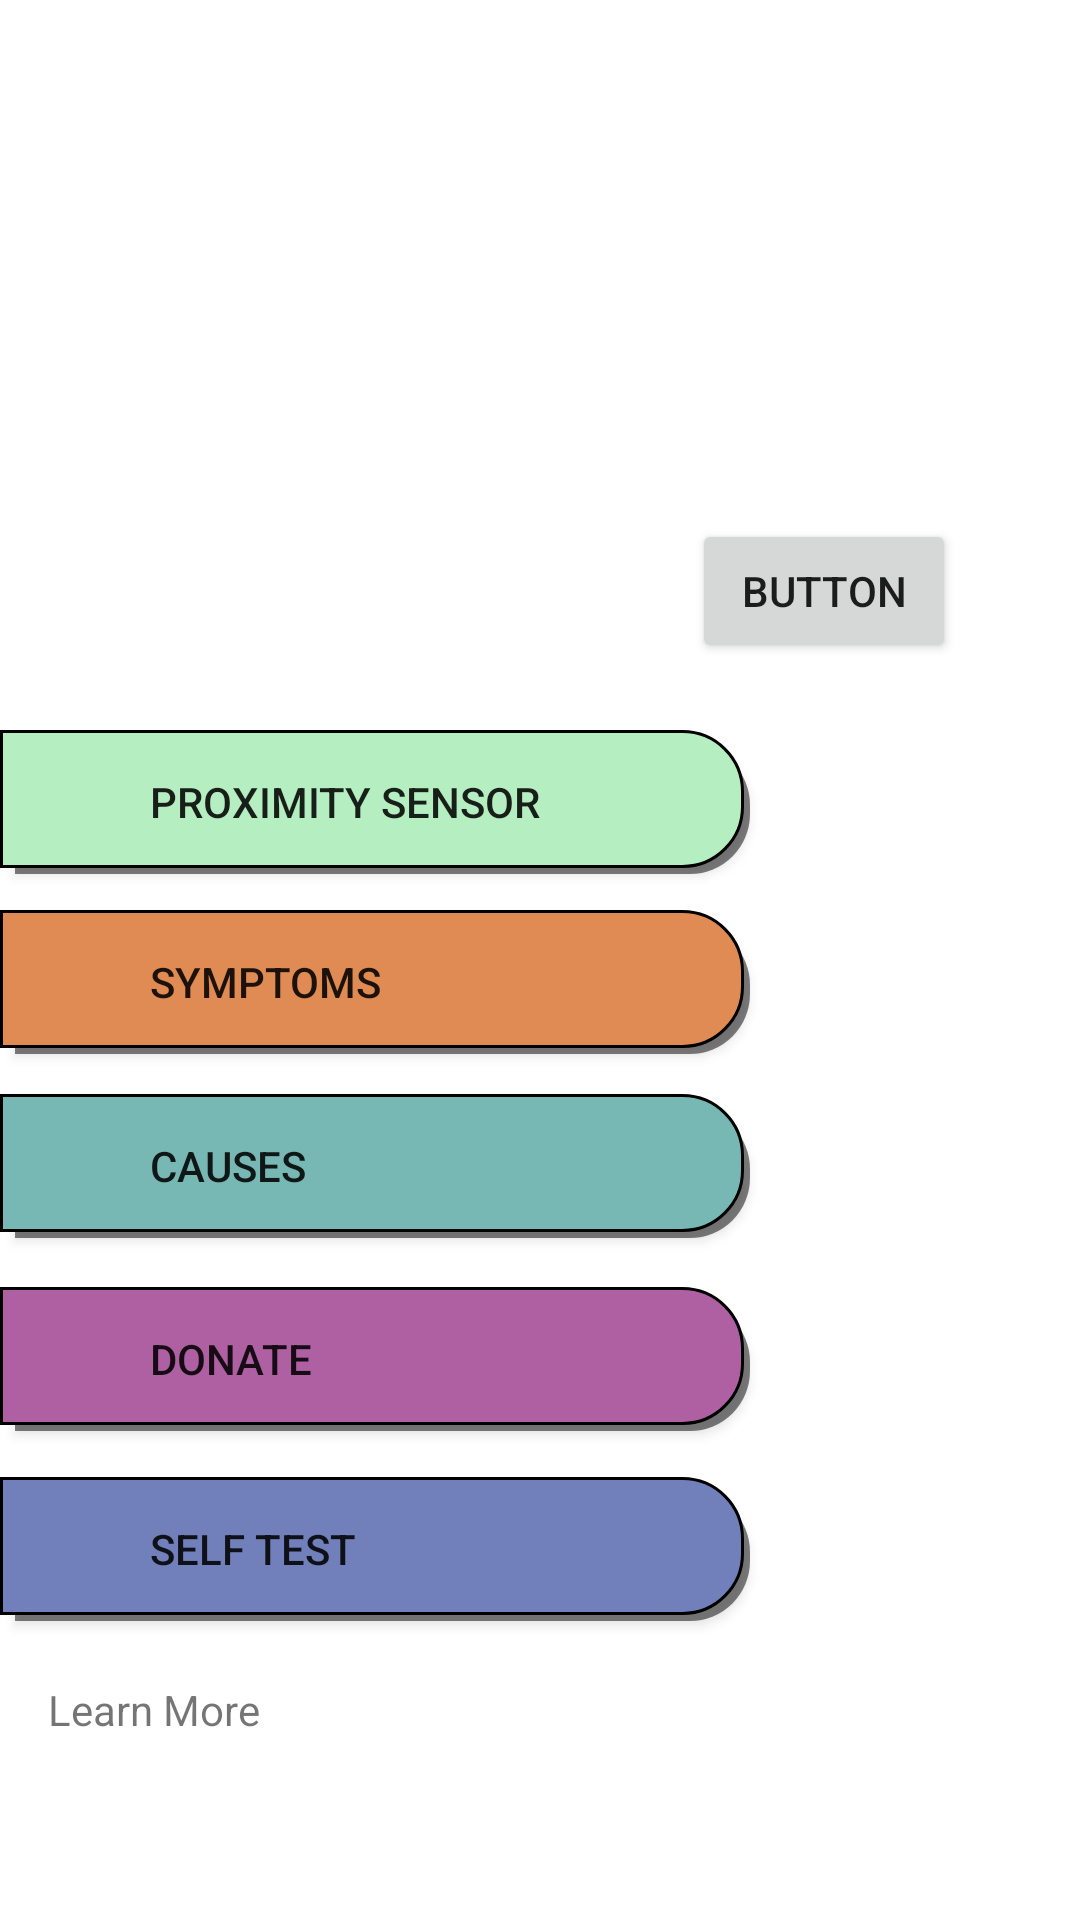

Here is an Android app screen rendered from its layout file. Give the layout XML and the strings, colors and styles it references.
<!-- AndroidManifest.xml: application theme AppTheme -->
<!-- res/layout/activity_main.xml -->
<?xml version="1.0" encoding="utf-8"?>
<androidx.constraintlayout.widget.ConstraintLayout xmlns:android="http://schemas.android.com/apk/res/android"
    xmlns:app="http://schemas.android.com/apk/res-auto"
    xmlns:tools="http://schemas.android.com/tools"
    android:layout_width="match_parent"
    android:layout_height="match_parent"
    tools:context=".MainActivity"
    android:background="#FFFFFF">

    <Button
        android:id="@+id/btnPopUp"
        android:layout_width="wrap_content"
        android:layout_height="wrap_content"
        android:text="Button"
        app:layout_constraintBottom_toBottomOf="parent"
        app:layout_constraintEnd_toEndOf="parent"
        app:layout_constraintHorizontal_bias="0.848"
        app:layout_constraintStart_toStartOf="parent"
        app:layout_constraintTop_toTopOf="parent"
        app:layout_constraintVertical_bias="0.292"
        />

    <Button
        android:id="@+id/btnProximitySensor"
        android:layout_width="250dp"
        android:layout_height="wrap_content"
        android:background="@drawable/round_button_proximity"
        android:text="Proximity Sensor"
        app:layout_constraintBottom_toBottomOf="parent"
        app:layout_constraintEnd_toEndOf="parent"
        app:layout_constraintHorizontal_bias="0.0"
        app:layout_constraintStart_toStartOf="parent"
        app:layout_constraintTop_toTopOf="parent"
        app:layout_constraintVertical_bias="0.411"
        android:textAlignment="textStart"
        android:paddingLeft="50dp"/>

    <Button
        android:id="@+id/btnSymptoms"
        android:layout_width="250dp"
        android:layout_height="wrap_content"
        android:layout_marginTop="12dp"
        android:background="@drawable/round_button_symptoms"
        android:text="Symptoms"
        app:layout_constraintEnd_toEndOf="@+id/btnProximitySensor"
        app:layout_constraintHorizontal_bias="0.0"
        app:layout_constraintStart_toStartOf="parent"
        app:layout_constraintTop_toBottomOf="@+id/btnProximitySensor"
        android:textAlignment="textStart"
        android:paddingLeft="50dp"/>

    <Button
        android:id="@+id/btnCauses"
        android:layout_width="250dp"
        android:layout_height="wrap_content"
        android:background="@drawable/round_button_causes"
        android:text="Causes"
        app:layout_constraintBottom_toBottomOf="parent"
        app:layout_constraintEnd_toEndOf="@+id/btnSymptoms"
        app:layout_constraintHorizontal_bias="0.0"
        app:layout_constraintStart_toStartOf="parent"
        app:layout_constraintTop_toBottomOf="@+id/btnSymptoms"
        app:layout_constraintVertical_bias="0.056"
        android:textAlignment="textStart"
        android:paddingLeft="50dp"/>


    <Button
        android:id="@+id/btnDonate"
        android:layout_width="250dp"
        android:layout_height="wrap_content"
        android:background="@drawable/round_button_donate"
        android:text="Donate"
        app:layout_constraintBottom_toBottomOf="parent"
        app:layout_constraintEnd_toEndOf="@+id/btnCauses"
        app:layout_constraintHorizontal_bias="0.0"
        app:layout_constraintStart_toStartOf="parent"
        app:layout_constraintTop_toBottomOf="@+id/btnCauses"
        app:layout_constraintVertical_bias="0.091"
        android:textAlignment="textStart"
        android:paddingLeft="50dp"/>

    <Button
        android:id="@+id/btnSelftTest"
        android:layout_width="250dp"
        android:layout_height="wrap_content"
        android:background="@drawable/round_button_selftest"
        android:text="Self Test"
        app:layout_constraintBottom_toBottomOf="parent"
        app:layout_constraintEnd_toEndOf="@+id/btnDonate"
        app:layout_constraintHorizontal_bias="0.0"
        app:layout_constraintStart_toStartOf="parent"
        app:layout_constraintTop_toBottomOf="@+id/btnDonate"
        app:layout_constraintVertical_bias="0.133"
        android:textAlignment="textStart"
        android:paddingLeft="50dp"/>

    <TextView
        android:id="@+id/txtData"
        android:layout_width="wrap_content"
        android:layout_height="wrap_content"
        android:textSize="20sp"
        app:layout_constraintBottom_toTopOf="@+id/btnCauses"
        app:layout_constraintEnd_toEndOf="parent"
        app:layout_constraintHorizontal_bias="0.498"
        app:layout_constraintStart_toStartOf="parent"
        app:layout_constraintTop_toTopOf="parent"
        app:layout_constraintVertical_bias="0.226" />

    <TextView
        android:id="@+id/txtDataIndicator"
        android:layout_width="wrap_content"
        android:layout_height="wrap_content"
        android:layout_marginTop="32dp"
        android:textSize="24sp"
        app:layout_constraintEnd_toEndOf="parent"
        app:layout_constraintHorizontal_bias="0.688"
        app:layout_constraintStart_toStartOf="parent"
        app:layout_constraintTop_toBottomOf="@+id/txtData" />

    <TextView
        android:id="@+id/textView7"
        android:layout_width="wrap_content"
        android:layout_height="wrap_content"
        android:layout_marginStart="16dp"
        android:layout_marginLeft="16dp"
        android:layout_marginTop="20dp"
        android:text="Learn More"
        app:layout_constraintStart_toStartOf="@+id/btnSelftTest"
        app:layout_constraintTop_toBottomOf="@+id/btnSelftTest" />
</androidx.constraintlayout.widget.ConstraintLayout>
<!-- resources referenced by this layout -->
<resources>
  <!-- drawable round_button_causes (drawable) -->
  <?xml version="1.0" encoding="utf-8"?>
  <selector xmlns:android="http://schemas.android.com/apk/res/android">
      <item>
          <layer-list>
              <item android:left="5dp" android:top="5dp">
                  <shape>
                      <corners android:bottomRightRadius="20dp"
  
                          android:topRightRadius="20dp"
                          />
                      <solid android:color="#80000000" />
                  </shape>
              </item>
              <item android:bottom="2dp" android:right="2dp">
                  <shape>
                      <gradient android:angle="270"
                          android:endColor="#ffffff" android:startColor="#ffffff" />
                      <stroke android:width="1dp" android:color="#000000" />
                      <corners android:bottomRightRadius="20dp"
                          android:topRightRadius="20dp"/>
                      <solid android:color="#78b8b4" />
                      android:topRightRadius="20dp"
                      />
                      <padding android:bottom="10dp" android:left="10dp"
                          android:right="10dp" android:top="10dp" />
                  </shape>
              </item>
          </layer-list>
      </item>
  
  </selector>
  <!-- drawable round_button_donate (drawable) -->
  <?xml version="1.0" encoding="utf-8"?>
  <selector xmlns:android="http://schemas.android.com/apk/res/android">
      <item>
          <layer-list>
              <item android:left="5dp" android:top="5dp">
                  <shape>
                      <corners android:bottomRightRadius="20dp"
  
                          android:topRightRadius="20dp"
                          />
                      <solid android:color="#80000000" />
                  </shape>
              </item>
              <item android:bottom="2dp" android:right="2dp">
                  <shape>
                      <gradient android:angle="270"
                          android:endColor="#ffffff" android:startColor="#ffffff" />
                      <stroke android:width="1dp" android:color="#000000" />
                      <corners android:bottomRightRadius="20dp"
                          android:topRightRadius="20dp"/>
                      <solid android:color="#ae60a2" />
                      android:topRightRadius="20dp"
                      />
                      <padding android:bottom="10dp" android:left="10dp"
                          android:right="10dp" android:top="10dp" />
                  </shape>
              </item>
          </layer-list>
      </item>
  
  </selector>
  <style name="AppTheme" parent="Theme.AppCompat.Light.DarkActionBar">
          
          <item name="colorPrimary">@color/colorPrimary</item>
          <item name="colorPrimaryDark">@color/colorPrimaryDark</item>
          <item name="colorAccent">@color/colorAccent</item>
      </style>
  <color name="colorPrimary">#6200EE</color>
  <color name="colorPrimaryDark">#3700B3</color>
  <color name="colorAccent">#03DAC5</color>
</resources>
